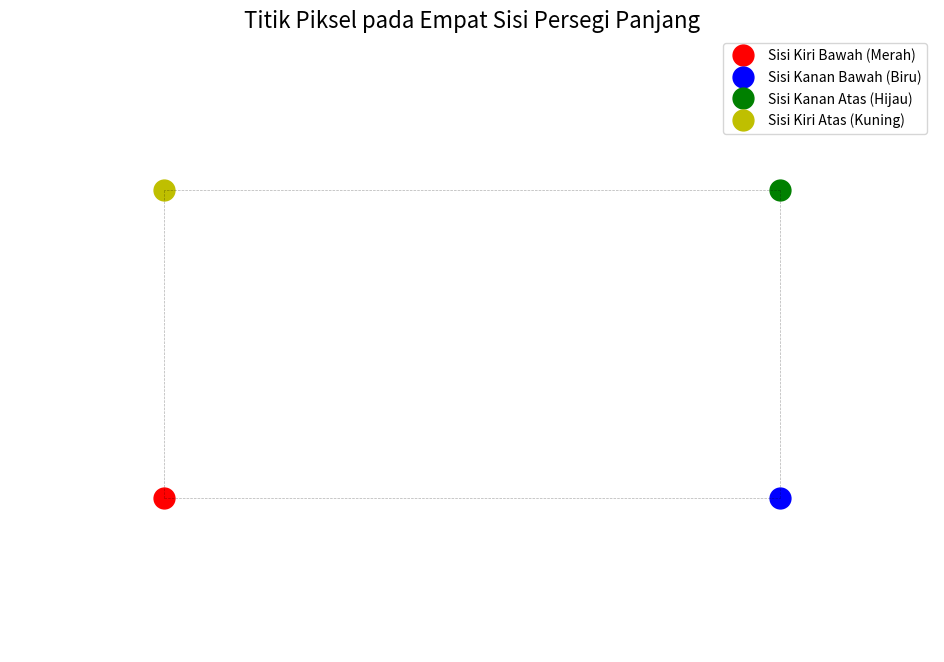

Here is the Python script that generated this plot:
# Import library matplotlib untuk membuat gambar
import matplotlib.pyplot as plt

# Tentukan ukuran canvas
canvas_width = 12
canvas_height = 8

# Membuat canvas kosong dengan latar belakang putih
canvas = plt.figure(figsize=(canvas_width, canvas_height))
ax = canvas.add_subplot(111)

# Matikan axis (sumbu) untuk tampilan yang lebih bersih
ax.axis('off')

# Atur batas koordinat untuk persegi panjang
ax.set_xlim(0, 12)
ax.set_ylim(0, 8)
ax.set_aspect('equal')

# Definisikan titik-titik sudut persegi panjang
# Titik kiri bawah (sisi kiri)
x1, y1 = 2, 2
# Titik kanan bawah (sisi kanan)
x2, y2 = 10, 2
# Titik kanan atas (sisi kanan)
x3, y3 = 10, 6
# Titik kiri atas (sisi kiri)
x4, y4 = 2, 6

# Gambar titik piksel di setiap sisi dengan warna berbeda
# Sisi kiri bawah - warna merah
ax.plot(x1, y1, 'ro', markersize=15, label='Sisi Kiri Bawah (Merah)')

# Sisi kanan bawah - warna biru
ax.plot(x2, y2, 'bo', markersize=15, label='Sisi Kanan Bawah (Biru)')

# Sisi kanan atas - warna hijau
ax.plot(x3, y3, 'go', markersize=15, label='Sisi Kanan Atas (Hijau)')

# Sisi kiri atas - warna kuning
ax.plot(x4, y4, 'yo', markersize=15, label='Sisi Kiri Atas (Kuning)')

# Tambahkan judul
plt.title('Titik Piksel pada Empat Sisi Persegi Panjang', fontsize=16)

# Tambahkan legend untuk menjelaskan warna
plt.legend(loc='upper right', fontsize=10)

# Tambahkan garis tipis untuk membentuk persegi panjang (opsional)
# Garis bawah
ax.plot([x1, x2], [y1, y2], 'k--', linewidth=0.5, alpha=0.3)
# Garis kanan
ax.plot([x2, x3], [y2, y3], 'k--', linewidth=0.5, alpha=0.3)
# Garis atas
ax.plot([x3, x4], [y3, y4], 'k--', linewidth=0.5, alpha=0.3)
# Garis kiri
ax.plot([x4, x1], [y4, y1], 'k--', linewidth=0.5, alpha=0.3)

# Tampilkan gambar
plt.show()